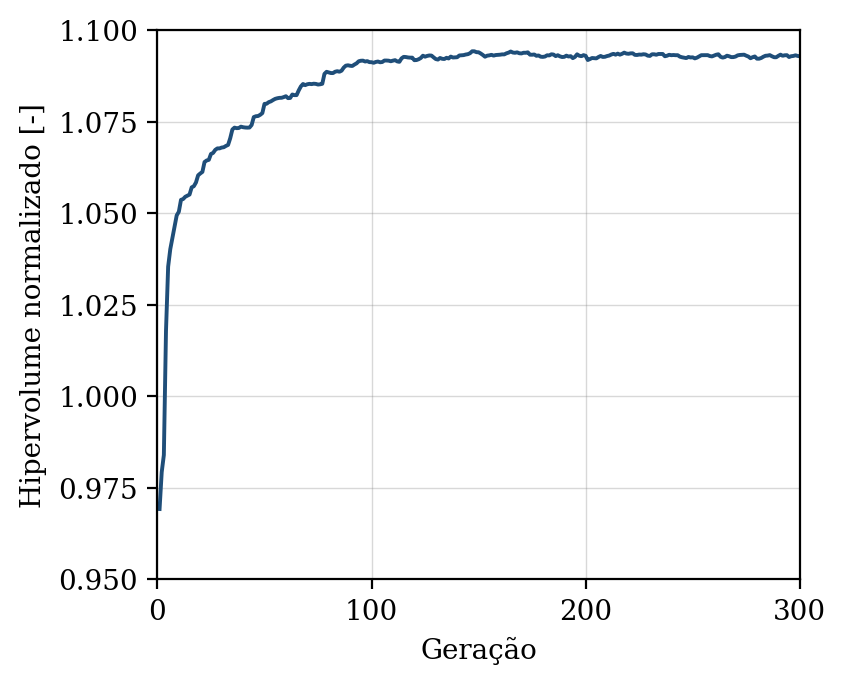

The file beside this chart, header and first rows:
geracao, hipervolume, n_solucoes, n_avaliacoes
1, 0.9692, 10, 50
2, 0.9793, 15, 100
3, 0.984, 22, 150
4, 1.018, 29, 200
5, 1.035, 33, 250
6, 1.04, 38, 300
7, 1.043, 47, 350
8, 1.046, 50, 400
9, 1.049, 50, 450
10, 1.05, 50, 500
11, 1.054, 50, 550
12, 1.054, 50, 600
13, 1.054, 50, 650
14, 1.055, 50, 700
15, 1.055, 50, 750
16, 1.057, 50, 800
17, 1.057, 50, 850
18, 1.058, 50, 900
19, 1.06, 50, 950
20, 1.061, 50, 1000
21, 1.061, 50, 1050
22, 1.064, 50, 1100
23, 1.064, 50, 1150
24, 1.065, 50, 1200
25, 1.066, 50, 1250
26, 1.066, 50, 1300
27, 1.067, 50, 1350
28, 1.068, 50, 1400
29, 1.068, 50, 1450
30, 1.068, 50, 1500
31, 1.068, 50, 1550
32, 1.068, 50, 1600
33, 1.069, 50, 1650
34, 1.07, 50, 1700
35, 1.073, 50, 1750
36, 1.073, 50, 1800
37, 1.073, 50, 1850
38, 1.073, 50, 1900
39, 1.074, 50, 1950
40, 1.073, 50, 2000
41, 1.073, 50, 2050
42, 1.073, 50, 2100
43, 1.073, 50, 2150
44, 1.074, 50, 2200
45, 1.076, 50, 2250
46, 1.076, 50, 2300
47, 1.077, 50, 2350
48, 1.077, 50, 2400
49, 1.077, 50, 2450
50, 1.08, 50, 2500
51, 1.08, 50, 2550
52, 1.08, 50, 2600
53, 1.081, 50, 2650
54, 1.081, 50, 2700
55, 1.081, 50, 2750
56, 1.081, 50, 2800
57, 1.081, 50, 2850
58, 1.081, 50, 2900
59, 1.082, 50, 2950
60, 1.082, 50, 3000
... 240 more rows
